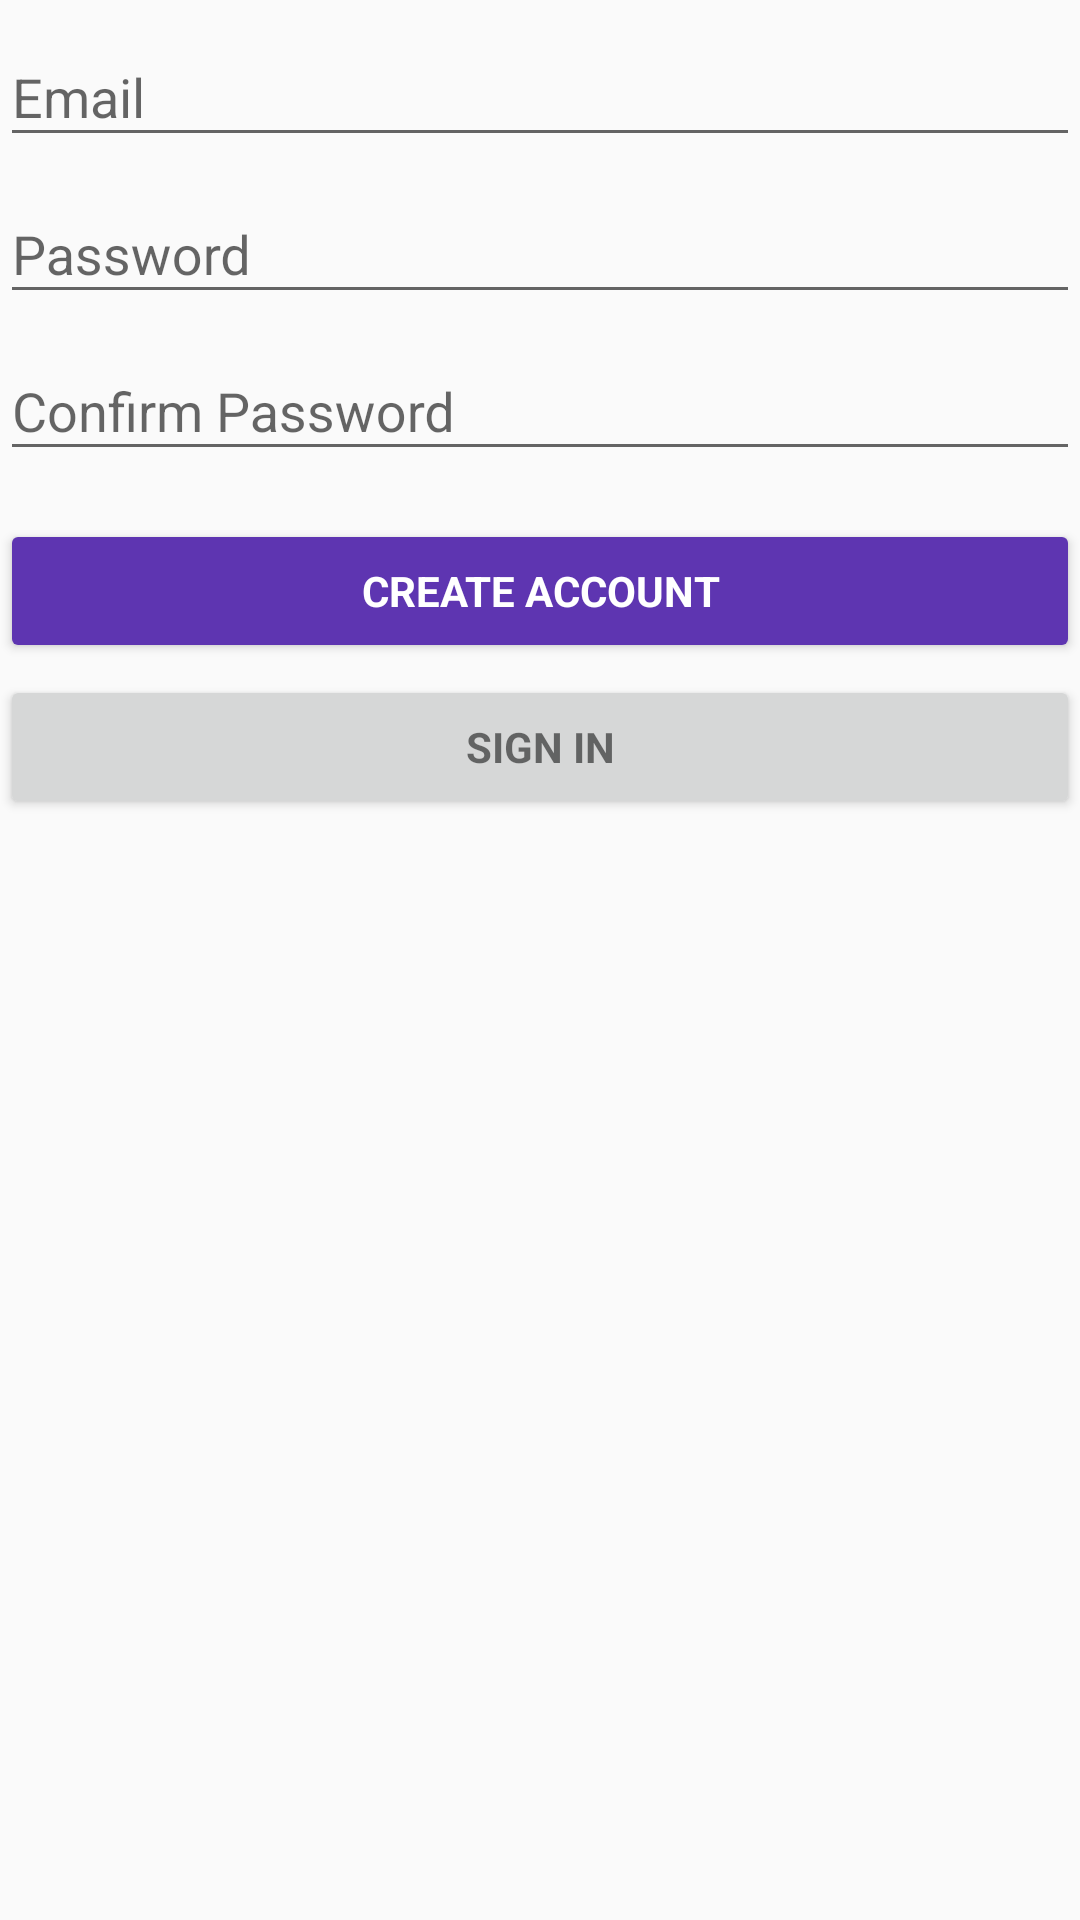

Produce the Android XML layout that renders to this screen, including the resource entries it uses.
<!-- AndroidManifest.xml: application theme AppTheme -->
<!-- res/layout/activity_create_account.xml -->
<?xml version="1.0" encoding="utf-8"?>
<android.support.constraint.ConstraintLayout xmlns:android="http://schemas.android.com/apk/res/android"
    xmlns:tools="http://schemas.android.com/tools"
    xmlns:app="http://schemas.android.com/apk/res-auto"
    android:layout_width="match_parent"
    android:layout_height="match_parent"
    android:gravity="center_horizontal"
    android:orientation="vertical"
    android:paddingBottom="@dimen/activity_vertical_margin"
    android:paddingLeft="@dimen/activity_horizontal_margin"
    android:paddingRight="@dimen/activity_horizontal_margin"
    android:paddingTop="@dimen/activity_vertical_margin"
    tools:context=".CreateAccountActivity">

    <ProgressBar
        android:id="@+id/register_progress"
        style="?android:attr/progressBarStyleLarge"
        android:layout_width="wrap_content"
        android:layout_height="wrap_content"
        android:layout_marginBottom="8dp"
        android:visibility="gone"
        app:layout_constraintLeft_toLeftOf="parent"
        app:layout_constraintRight_toRightOf="parent" />

    <ScrollView
        android:id="@+id/register_scroll_view"
        android:layout_width="match_parent"
        android:layout_height="match_parent">

        <LinearLayout
            android:id="@+id/register_form"
            android:layout_width="match_parent"
            android:layout_height="wrap_content"
            android:orientation="vertical">

            <android.support.design.widget.TextInputLayout
                android:layout_width="match_parent"
                android:layout_height="wrap_content">

                <EditText
                    android:id="@+id/register_email"
                    android:layout_width="match_parent"
                    android:layout_height="wrap_content"
                    android:hint="@string/prompt_email"
                    android:inputType="textEmailAddress"
                    android:maxLines="1"
                    android:singleLine="true" />

            </android.support.design.widget.TextInputLayout>

            <android.support.design.widget.TextInputLayout
                android:layout_width="match_parent"
                android:layout_height="wrap_content">

                <EditText
                    android:id="@+id/register_password"
                    android:layout_width="match_parent"
                    android:layout_height="wrap_content"
                    android:hint="@string/prompt_password"
                    android:imeActionId="6"
                    android:imeActionLabel="@string/action_sign_in_short"
                    android:imeOptions="actionUnspecified"
                    android:inputType="textPassword"
                    android:maxLines="1"
                    android:singleLine="true" />

            </android.support.design.widget.TextInputLayout>

            <android.support.design.widget.TextInputLayout
                android:layout_width="match_parent"
                android:layout_height="wrap_content">

                <EditText
                    android:id="@+id/register_confirm_password"
                    android:layout_width="match_parent"
                    android:layout_height="wrap_content"
                    android:hint="@string/prompt_confirm_password"
                    android:imeActionId="6"
                    android:imeActionLabel="@string/action_sign_in_short"
                    android:imeOptions="actionUnspecified"
                    android:inputType="textPassword"
                    android:maxLines="1"
                    android:singleLine="true" />

            </android.support.design.widget.TextInputLayout>

            <Button
                android:id="@+id/register_action_button"
                style="?android:textAppearanceSmall"
                android:backgroundTint="@color/colorPrimary"
                android:textColor="#fff"
                android:layout_width="match_parent"
                android:layout_height="wrap_content"
                android:layout_marginTop="16dp"
                android:text="@string/action_register"
                android:textStyle="bold" />

            <Button
                android:id="@+id/go_to_sign_in_button"
                style="?android:textAppearanceSmall"
                android:layout_width="match_parent"
                android:layout_height="wrap_content"
                android:layout_marginTop="4dp"
                android:text="@string/action_sign_in"
                android:textStyle="bold" />

        </LinearLayout>
    </ScrollView>
</android.support.constraint.ConstraintLayout>
<!-- resources referenced by this layout -->
<resources>
  <color name="colorPrimary">#5E35B1</color>
  <string name="action_register">Create account</string>
  <string name="action_sign_in">Sign in</string>
  <string name="action_sign_in_short">Sign in</string>
  <string name="prompt_confirm_password">Confirm Password</string>
  <string name="prompt_email">Email</string>
  <string name="prompt_password">Password</string>
  <style name="AppTheme" parent="Theme.AppCompat.Light.DarkActionBar">
          
          <item name="colorPrimary">@color/colorPrimary</item>
          <item name="colorPrimaryDark">@color/colorPrimaryDark</item>
          <item name="colorAccent">@color/colorAccent</item>
      </style>
  <color name="colorPrimaryDark">#512DA8</color>
  <color name="colorAccent">#9575CD</color>
</resources>
